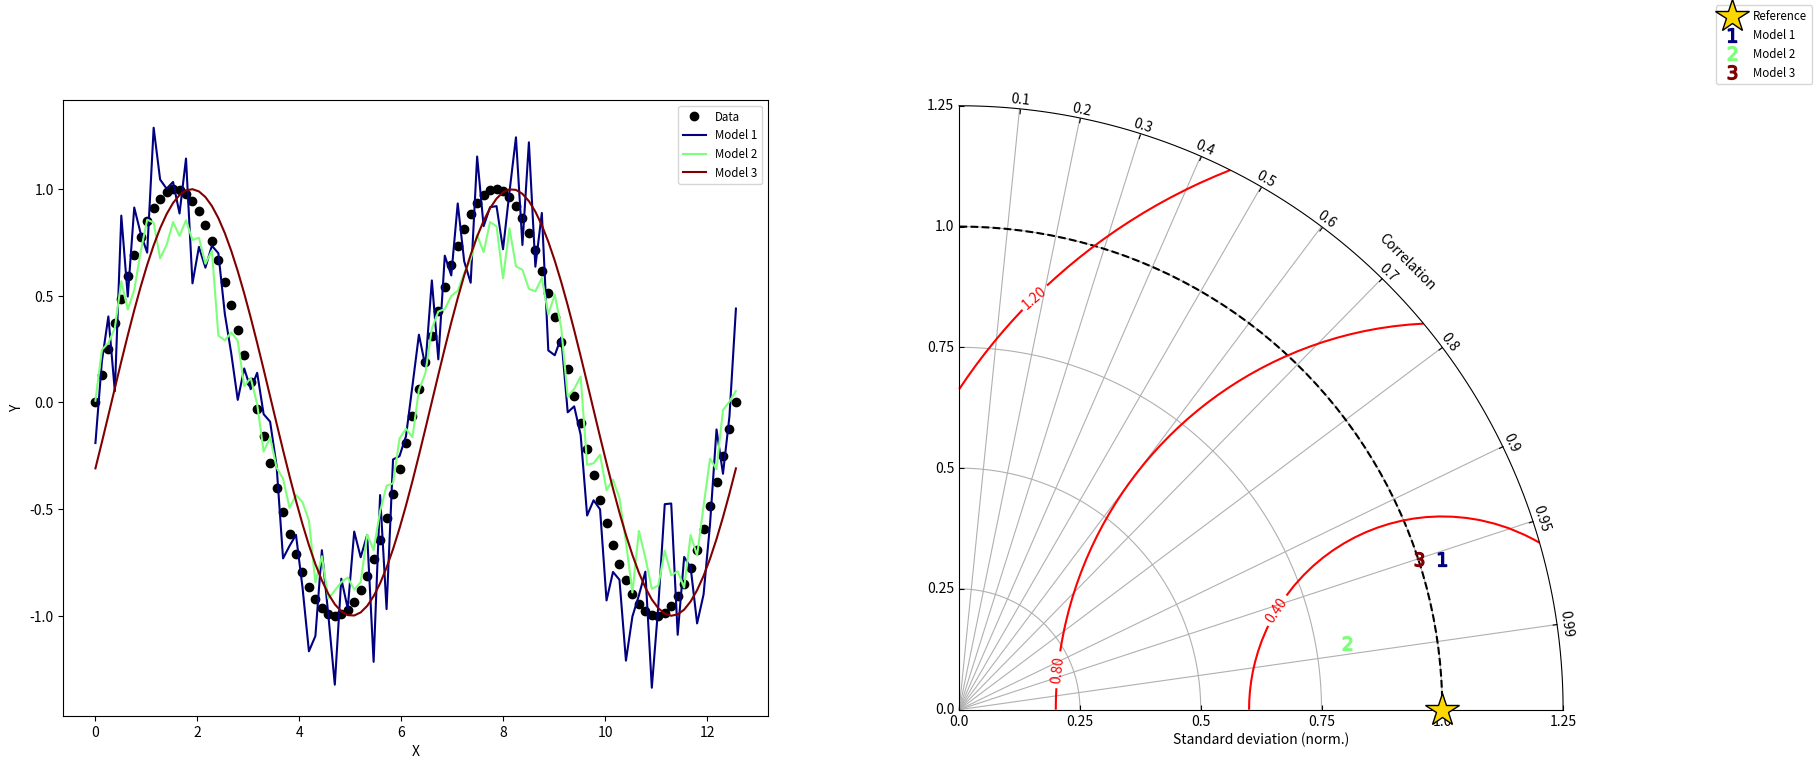

This chart was generated by the following Python code:
#!/usr/bin/env python
# Copyright: This document has been placed in the public domain.

"""
Taylor diagram (Taylor, 2001) implementation.

Note: If you have found these software useful for your research, I would
appreciate an acknowledgment.
"""

__version__ = "Time-stamp: <2018-12-06 11:43:41 ycopin>"
__author__ = "Yannick Copin <yannick.copin@laposte.net>"

import numpy as NP
import matplotlib.pyplot as PLT

class TaylorDiagram(object):
    """
    Taylor diagram.

    Plot model standard deviation and correlation to reference (data)
    sample in a single-quadrant polar plot, with r=stddev and
    theta=arccos(correlation).
    
    Parameters:

        * refstd: reference standard deviation to be compared to
        * fig: input Figure or None
        * rect: subplot definition
        * label: reference label
        * srange: stddev axis extension, in units of *refstd*
        * extend: extend diagram to negative correlations
        * normalize: configure ticks if refstd is normalized to 1
    """
     
    def __init__(self, refstd,
                 fig=None, rect=111, label='_', srange=(0, 1.25), extend=False, normalize=False):
        """
        Set up Taylor diagram axes, i.e. single quadrant polar
        plot, using `mpl_toolkits.axisartist.floating_axes`.

        Parameters:

        * refstd: reference standard deviation to be compared to
        * fig: input Figure or None
        * rect: subplot definition
        * label: reference label
        * srange: stddev axis extension, in units of *refstd*
        * extend: extend diagram to negative correlations
        * normalize: configure ticks to normalize refstd to 1
        """

        from matplotlib.projections import PolarAxes
        import mpl_toolkits.axisartist.floating_axes as FA
        import mpl_toolkits.axisartist.grid_finder as GF
        
        if normalize:
            self.refstd = refstd/refstd     # Reference standard deviation
            self.norm_to = refstd
        else:
            self.refstd = refstd            # Reference standard deviation

        tr = PolarAxes.PolarTransform()

        # Correlation labels
        rlocs = NP.array([0.1, 0.2, 0.3, 0.4, 0.5, 0.6, 0.7, 0.8, 0.9, 0.95, 0.99])
        if extend:
            # Diagram extended to negative correlations
            self.tmax = NP.pi
            rlocs = NP.concatenate((NP.append(-rlocs[:],0), rlocs))
        else:
            # Diagram limited to positive correlations
            self.tmax = NP.pi/2
        tlocs = NP.arccos(rlocs)       # Conversion to polar angles
        # ticks = NP.array([0,0.25,0.5,0.75,1,1.25])
        ticks = NP.arange(0,srange[1]+0.25,0.25)
        # ticklabels = ['0','0.25','0.50','0.75','1.0','1.25']
        ticklabels = ticks.astype(str).tolist()
        r_ticks = {loc : label for loc, label in zip(ticks, ticklabels)}
        
        gl1 = GF.FixedLocator(tlocs)    # Correlation Positions
        gl2 = GF.FixedLocator(ticks)    # Std Positions
        tf1 = GF.DictFormatter(dict(zip(tlocs, map(str, rlocs)))) # Correlation labels
        tf2 = GF.DictFormatter(r_ticks) # Std labels

        # Standard deviation axis extent (in units of reference stddev)
        self.smin = srange[0] * self.refstd
        self.smax = srange[1] * self.refstd
        
        if normalize:
            # if refstd is normalized to value 1
            ghelper = FA.GridHelperCurveLinear(
                tr,
                extremes=(0, self.tmax, self.smin, self.smax),
                grid_locator1=gl1,
                grid_locator2=gl2,
                tick_formatter1=tf1,
                tick_formatter2=tf2)
        else:
            ghelper = FA.GridHelperCurveLinear(
                tr,
                extremes=(0, self.tmax, self.smin, self.smax),
                grid_locator1=gl1,
                grid_locator2=None,
                tick_formatter1=tf1,
                tick_formatter2=None)
        
        if fig is None:
            fig = PLT.figure()

        ax = FA.FloatingSubplot(fig, rect, grid_helper=ghelper)
        fig.add_subplot(ax)

        # Adjust axes
        ax.axis["top"].set_axis_direction("bottom")   # "Angle axis"
        ax.axis["top"].toggle(ticklabels=True, label=True)
        ax.axis["top"].major_ticklabels.set_axis_direction("top")
        ax.axis["top"].label.set_axis_direction("top")
        ax.axis["top"].label.set_text("Correlation")

        ax.axis["left"].set_axis_direction("bottom")  # "X axis"
        ax.axis["left"].label.set_text(
            "Standard deviation (norm.)" if normalize else "Standard deviation")
        # ax.axis["left"].toggle(ticklabels=ticklabels, label=bool(ticklabels))

        ax.axis["right"].set_axis_direction("top")    # "Y-axis"
        ax.axis["right"].label.set_axis_direction("right")
        ax.axis["right"].toggle(ticklabels=True)
        ax.axis["right"].major_ticklabels.set_axis_direction(
            "bottom" if extend else "left")
        

        if self.smin:
            ax.axis["bottom"].toggle(ticklabels=False, label=False)
        else:
            ax.axis["bottom"].set_visible(False)          # Unused

        self._ax = ax                   # Graphical axes
        self.ax = ax.get_aux_axes(tr)   # Polar coordinates

        # Add reference point and stddev contour
        l, = self.ax.plot([0], self.refstd, mec='k', mfc='gold', marker='*',
                          ls='', ms=25, label=label, zorder=100, clip_on=False)
        t = NP.linspace(0, self.tmax)
        r = NP.zeros_like(t) + self.refstd
        self.ax.plot(t, r, 'k--', label='_')

        # Collect sample points for latter use (e.g. legend)
        self.samplePoints = [l]

    def add_sample(self, stddev, corrcoef, normalize=False, *args, **kwargs):
        """
        Add sample (*stddev*, *corrcoeff*) to the Taylor
        diagram. *args* and *kwargs* are directly propagated to the
        `Figure.plot` command.
        """
        if normalize:
            stddev = stddev/self.norm_to
        else:
            stddev = stddev
        
        l, = self.ax.plot(NP.arccos(corrcoef), stddev,
                          *args, **kwargs)  # (theta, radius)
        self.samplePoints.append(l)

        return l

    def add_grid(self, *args, **kwargs):
        """Add a grid."""

        self._ax.grid(*args, **kwargs)
        
    def add_legend(self, *args, **kwargs):
        """Add a grid."""

        self._ax.legend(*args, **kwargs)
        
    def add_text(self, *args, **kwargs):
        """Add text."""

        self._ax.text(*args, **kwargs)
        
    def add_contours(self, levels=4, **kwargs):
        """
        Add constant centered RMS difference contours, defined by *levels*.
        """

        rs, ts = NP.meshgrid(NP.linspace(self.smin, self.smax),
                             NP.linspace(0, self.tmax))
        # Compute centered RMS difference
        rms = NP.sqrt(self.refstd**2 + rs**2 - 2*self.refstd*rs*NP.cos(ts))
        
        contours = self.ax.contour(ts, rs, rms, levels, **kwargs)

        return contours


def test1():
    """Display a Taylor diagram in a separate axis."""

    # Reference dataset
    x = NP.linspace(0, 4*NP.pi, 100)
    data = NP.sin(x)
    refstd = data.std(ddof=1)           # Reference standard deviation

    # Generate models
    m1 = data + 0.2*NP.random.randn(len(x))     # Model 1
    m2 = 0.8*data + .1*NP.random.randn(len(x))  # Model 2
    m3 = NP.sin(x-NP.pi/10)                     # Model 3

    # Compute stddev and correlation coefficient of models
    samples = NP.array([ [m.std(ddof=1), NP.corrcoef(data, m)[0, 1]]
                         for m in (m1, m2, m3)])

    fig = PLT.figure(figsize=(20, 8))

    ax1 = fig.add_subplot(1, 2, 1, xlabel='X', ylabel='Y')
    # Taylor diagram
    dia = TaylorDiagram(refstd, fig=fig, rect=122, label="Reference",
                        srange=(0, 1.25), normalize=True)

    colors = PLT.matplotlib.cm.jet(NP.linspace(0, 1, len(samples)))

    ax1.plot(x, data, 'ko', label='Data')
    for i, m in enumerate([m1, m2, m3]):
        ax1.plot(x, m, c=colors[i], label='Model %d' % (i+1))
    ax1.legend(numpoints=1, prop=dict(size='small'), loc='best')

    # Add the models to Taylor diagram
    for i, (stddev, corrcoef) in enumerate(samples):
        dia.add_sample(stddev, corrcoef,
                       marker='$%d$' % (i+1), ms=10, ls='',
                       mfc=colors[i], mec=colors[i],
                       label="Model %d" % (i+1),
                       normalize=True)

    # Add grid
    dia.add_grid()

    # Add RMS contours, and label them
    contours = dia.add_contours(colors='r')
    PLT.clabel(contours, inline=1, fontsize=10, fmt='%.2f')

    # Add a figure legend
    fig.legend(dia.samplePoints,
               [ p.get_label() for p in dia.samplePoints ],
               numpoints=1, prop=dict(size='small'), loc='upper right')

    return dia


def test2():
    """
    Climatology-oriented example (after iteration w/ Michael A. Rawlins).
    """

    # Reference std
    stdref = 48.491

    # Samples std,rho,name
    samples = [[25.939, 0.385, "Model A"],
                [29.593, 0.509, "Model B"],
                [33.125, 0.585, "Model C"],
                [29.593, 0.509, "Model D"],
                [71.215, 0.473, "Model E"],
                [27.062, 0.360, "Model F"],
                [38.449, 0.342, "Model G"],
                [35.807, 0.609, "Model H"],
                [17.831, 0.360, "Model I"]]

    fig = PLT.figure(figsize=(24,12))

    dia = TaylorDiagram(stdref, fig=fig, label='Reference', extend=True)
    dia.samplePoints[0].set_color('r')  # Mark reference point as a red star

    # Add models to Taylor diagram
    for i, (stddev, corrcoef, name) in enumerate(samples):
        dia.add_sample(stddev, corrcoef,
                        marker='$%d$' % (i+1), ms=10, ls='',
                        mfc='k', mec='k',
                        label=name)

    # Add RMS contours, and label them
    contours = dia.add_contours(levels=5, colors='0.5')  # 5 levels in grey
    PLT.clabel(contours, inline=1, fontsize=10, fmt='%.0f')

    dia.add_grid()                                  # Add grid
    dia._ax.axis[:].major_ticks.set_tick_out(True)  # Put ticks outward

    # Add a figure legend and title
    fig.legend(dia.samplePoints,
                [ p.get_label() for p in dia.samplePoints ],
                numpoints=1, prop=dict(size='small'), loc='upper right')
    fig.suptitle("Taylor diagram", size='x-large')  # Figure title

    return dia


if __name__ == '__main__':

    dia = test1()
    dia = test2()

    PLT.show()
